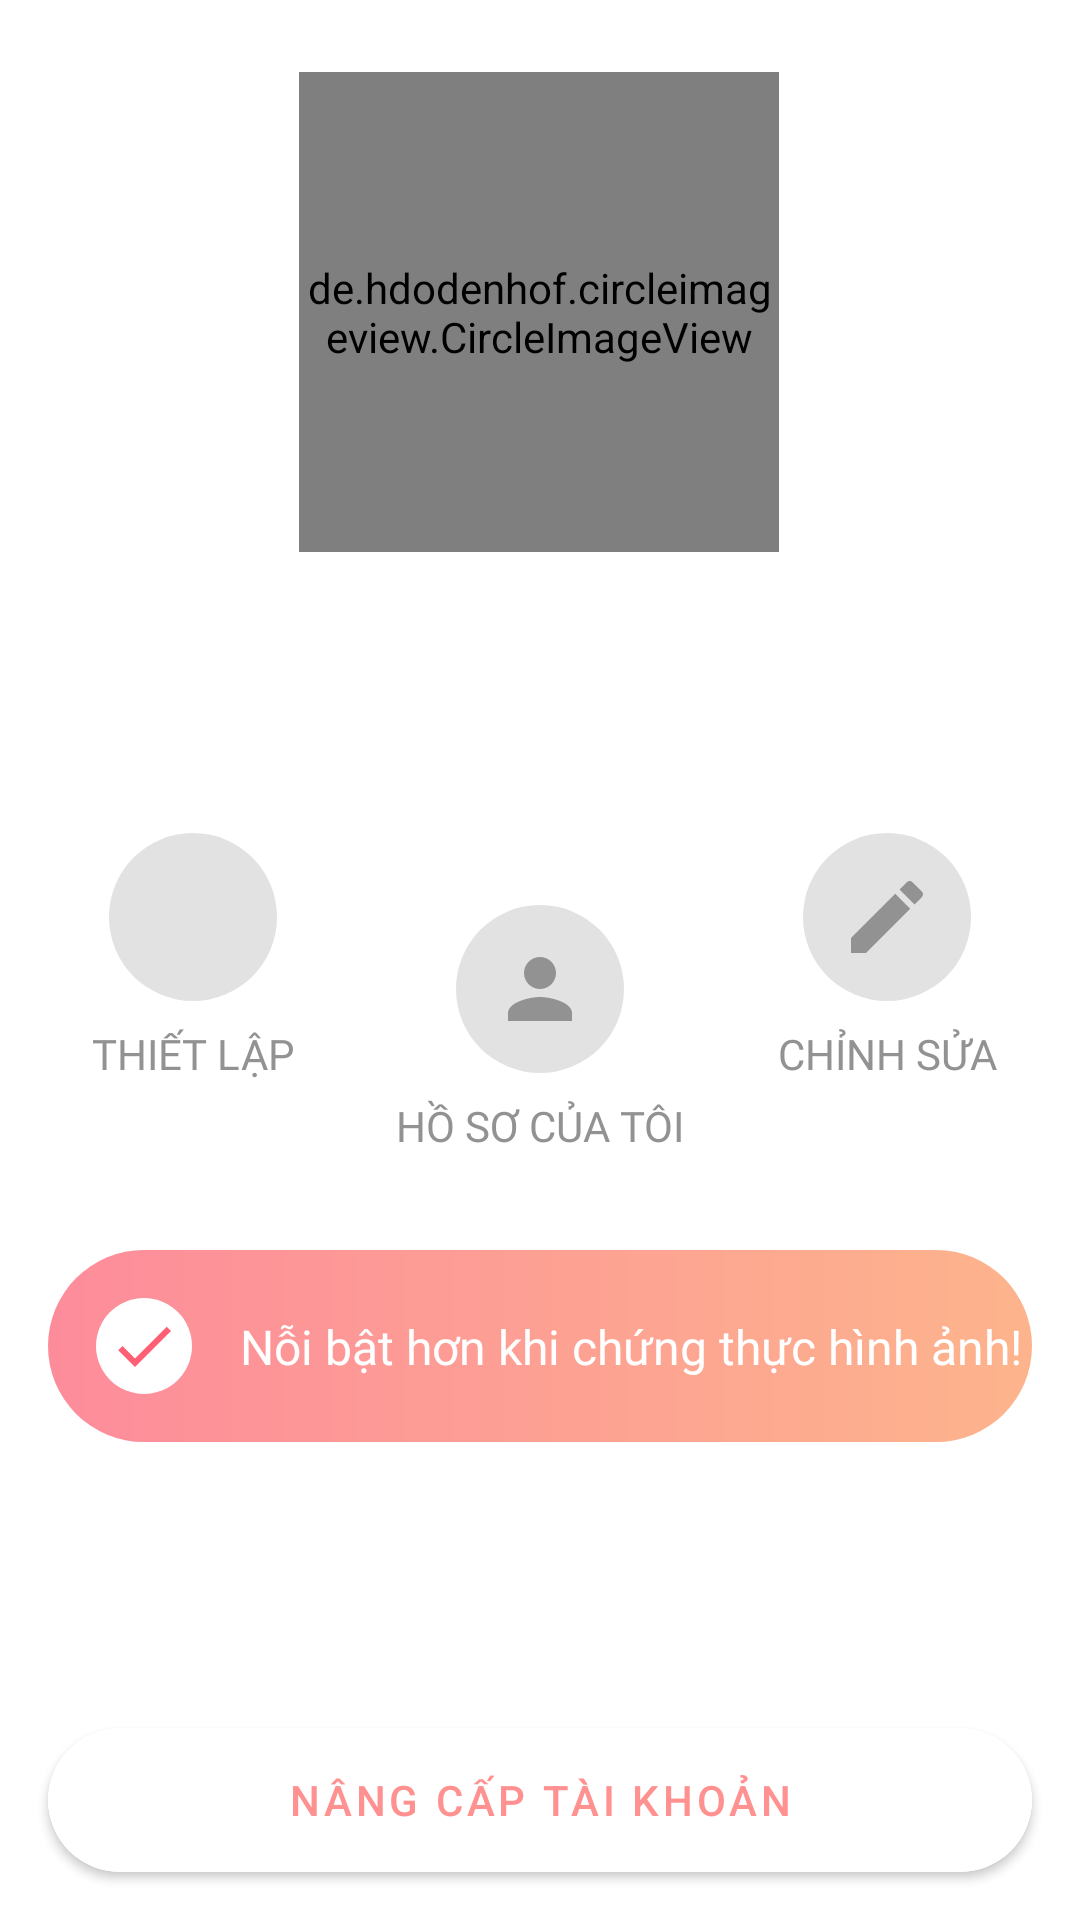

Here is an Android app screen rendered from its layout file. Give the layout XML and the strings, colors and styles it references.
<!-- AndroidManifest.xml: application theme AppTheme -->
<!-- res/layout/fragment_profile.xml -->
<?xml version="1.0" encoding="utf-8"?>
<layout xmlns:android="http://schemas.android.com/apk/res/android"
    xmlns:app="http://schemas.android.com/apk/res-auto"
    xmlns:tools="http://schemas.android.com/tools">

    <data>
        <variable
            name="userBasicInfo"
            type="phu.nguyen.dateme.data.model.UserBasicInfo" />
    </data>

    <androidx.constraintlayout.widget.ConstraintLayout
        android:layout_width="match_parent"
        android:layout_height="match_parent"
        tools:context=".ui.profile.ProfileFragment">

        <de.hdodenhof.circleimageview.CircleImageView
            android:id="@+id/circleImageView"
            android:layout_width="160dp"
            android:layout_height="160dp"
            android:layout_marginTop="24dp"
            loadImage="@{userBasicInfo.avatarImage}"
            app:layout_constraintEnd_toEndOf="parent"
            app:layout_constraintHorizontal_bias="0.498"
            app:layout_constraintStart_toStartOf="parent"
            app:layout_constraintTop_toTopOf="parent" />

        <ImageButton
            android:id="@+id/btn_setting"
            style="@style/btn_circle_gray_normal"
            android:layout_marginTop="16dp"
            android:src="@drawable/ic_settings_gray_32"
            app:layout_constraintEnd_toEndOf="parent"
            app:layout_constraintHorizontal_bias="0.12"
            app:layout_constraintStart_toStartOf="parent"
            app:layout_constraintTop_toBottomOf="@+id/tv_school"
            android:contentDescription="@string/image_setting" />

        <ImageButton
            android:id="@+id/btb_my_profile"
            style="@style/btn_circle_gray_normal"
            android:layout_marginTop="24dp"
            android:src="@drawable/ic_person_gray_32"
            app:layout_constraintEnd_toEndOf="parent"
            app:layout_constraintHorizontal_bias="0.5"
            app:layout_constraintStart_toStartOf="parent"
            app:layout_constraintTop_toTopOf="@+id/btn_setting"
            android:contentDescription="@string/image_show_my_profile" />

        <ImageButton
            android:id="@+id/btn_edit"
            style="@style/btn_circle_gray_normal"
            android:src="@drawable/ic_edit_gray_32"
            app:layout_constraintEnd_toEndOf="parent"
            app:layout_constraintHorizontal_bias="0.88"
            app:layout_constraintStart_toStartOf="parent"
            app:layout_constraintTop_toTopOf="@+id/btn_setting"
            android:contentDescription="@string/image_edit_profile" />

        <TextView
            style="@style/text_gray_medium_14"
            android:layout_marginTop="8dp"
            android:text="@string/SETTING"
            app:layout_constraintEnd_toEndOf="@+id/btn_setting"
            app:layout_constraintStart_toStartOf="@+id/btn_setting"
            app:layout_constraintTop_toBottomOf="@+id/btn_setting" />

        <TextView
            android:id="@+id/textView5"
            style="@style/text_gray_medium_14"
            android:layout_marginTop="8dp"
            android:text="@string/MY_PROFILE"
            app:layout_constraintEnd_toEndOf="@+id/btb_my_profile"
            app:layout_constraintStart_toStartOf="@+id/btb_my_profile"
            app:layout_constraintTop_toBottomOf="@+id/btb_my_profile" />

        <TextView
            style="@style/text_gray_medium_14"
            android:layout_marginTop="8dp"
            android:text="@string/EDIT"
            app:layout_constraintEnd_toEndOf="@+id/btn_edit"
            app:layout_constraintStart_toStartOf="@+id/btn_edit"
            app:layout_constraintTop_toBottomOf="@+id/btn_edit" />

        <TextView
            android:id="@+id/tv_name_age"
            android:layout_width="wrap_content"
            android:layout_height="wrap_content"
            android:layout_marginTop="16dp"
            android:fontFamily="@font/roboto_slab"
            android:text="@{userBasicInfo.nameAndAge}"
            android:textSize="22sp"
            android:textStyle="bold"
            app:layout_constraintEnd_toEndOf="parent"
            app:layout_constraintStart_toStartOf="parent"
            app:layout_constraintTop_toBottomOf="@+id/circleImageView" />

        <TextView
            android:id="@+id/tv_school"
            android:layout_width="wrap_content"
            android:layout_height="wrap_content"
            android:layout_marginTop="8dp"
            android:fontFamily="@font/roboto"
            android:text="@{userBasicInfo.school}"
            android:textSize="18sp"
            app:layout_constraintEnd_toEndOf="parent"
            app:layout_constraintStart_toStartOf="parent"
            app:layout_constraintTop_toBottomOf="@+id/tv_name_age" />


        <com.google.android.material.button.MaterialButton
            android:id="@+id/btn_upgrade_account"
            android:layout_width="0dp"
            android:layout_height="wrap_content"
            android:layout_marginStart="16dp"
            android:layout_marginEnd="16dp"
            android:layout_marginBottom="16dp"
            android:backgroundTint="@color/white"
            android:insetTop="0dp"
            android:insetBottom="0dp"
            android:text="@string/upgrade_account"
            android:textColor="@color/colorPrimary"
            app:cornerRadius="24dp"
            app:layout_constraintBottom_toBottomOf="parent"
            app:layout_constraintEnd_toEndOf="parent"
            app:layout_constraintHorizontal_bias="0.0"
            app:layout_constraintStart_toStartOf="parent" />

        <View
            android:id="@+id/view_authentication"
            android:layout_width="0dp"
            android:layout_height="64dp"
            android:layout_marginStart="16dp"
            android:layout_marginTop="32dp"
            android:layout_marginEnd="16dp"
            android:background="@drawable/btn_gradient_primary_border"
            android:padding="16dp"

            app:layout_constraintEnd_toEndOf="parent"
            app:layout_constraintHorizontal_bias="0.0"
            app:layout_constraintStart_toStartOf="parent"
            app:layout_constraintTop_toBottomOf="@+id/textView5" />

        <ImageView
            android:id="@+id/imageView2"
            android:layout_width="wrap_content"
            android:layout_height="wrap_content"
            android:layout_marginStart="16dp"
            android:layout_marginTop="16dp"
            android:layout_marginBottom="16dp"
            android:background="@drawable/btn_circle_white"
            android:padding="4dp"
            android:src="@drawable/ic_check_dark_primary_24"
            app:layout_constraintBottom_toBottomOf="@+id/view_authentication"
            app:layout_constraintStart_toStartOf="@+id/view_authentication"
            app:layout_constraintTop_toTopOf="@+id/view_authentication"
            android:contentDescription="@string/not_important" />

        <TextView
            android:id="@+id/textView3"
            android:layout_width="wrap_content"
            android:layout_height="wrap_content"
            android:layout_marginStart="16dp"
            android:text="@string/more_prominent_when_authenticating_your_account"
            android:textColor="@color/white"
            android:textSize="16sp"
            android:fontFamily="@font/roboto"
            app:layout_constraintBottom_toBottomOf="@+id/imageView2"
            app:layout_constraintStart_toEndOf="@+id/imageView2"
            app:layout_constraintTop_toTopOf="@+id/imageView2" />

        <ImageView
            android:id="@+id/imageView3"
            android:layout_width="wrap_content"
            android:layout_height="wrap_content"
            android:layout_marginEnd="16dp"
            android:src="@drawable/ic_right_white_24"
            app:layout_constraintBottom_toBottomOf="@+id/view_authentication"
            app:layout_constraintEnd_toEndOf="@+id/view_authentication"
            app:layout_constraintTop_toTopOf="@+id/view_authentication"
            android:contentDescription="@string/not_important" />
    </androidx.constraintlayout.widget.ConstraintLayout>
</layout>
<!-- resources referenced by this layout -->
<resources>
  <color name="colorPrimary">#FF9191</color>
  <color name="white">#ffffff</color>
  <!-- drawable btn_circle_white (drawable) -->
  <?xml version="1.0" encoding="utf-8"?>
  <shape android:shape="oval"
      xmlns:android="http://schemas.android.com/apk/res/android">
      <solid android:color="@color/white" />
  </shape>
  <!-- drawable btn_gradient_primary_border (drawable) -->
  <?xml version="1.0" encoding="utf-8"?>
  <ripple xmlns:android="http://schemas.android.com/apk/res/android"
          android:color="@color/grayLight">
          <item>
          <shape android:shape="rectangle">
              <gradient
              android:startColor="#FD8C9B"
              android:endColor="#FDB48C"
              android:angle="0" />
              <corners android:radius="56dp"/>
          </shape>
      </item>
  </ripple>
  <!-- drawable ic_check_dark_primary_24 (drawable) -->
  <vector android:height="24dp" android:tint="#FF5F74"
      android:viewportHeight="24" android:viewportWidth="24"
      android:width="24dp" xmlns:android="http://schemas.android.com/apk/res/android">
      <path android:fillColor="@android:color/white" android:pathData="M9,16.17L4.83,12l-1.42,1.41L9,19 21,7l-1.41,-1.41z"/>
  </vector>
  <!-- drawable ic_person_gray_32 (drawable) -->
  <vector android:height="32dp" android:tint="#929292"
      android:viewportHeight="24" android:viewportWidth="24"
      android:width="32dp" xmlns:android="http://schemas.android.com/apk/res/android">
      <path android:fillColor="@android:color/white" android:pathData="M12,12c2.21,0 4,-1.79 4,-4s-1.79,-4 -4,-4 -4,1.79 -4,4 1.79,4 4,4zM12,14c-2.67,0 -8,1.34 -8,4v2h16v-2c0,-2.66 -5.33,-4 -8,-4z"/>
  </vector>
  <string name="EDIT">CHỈNH SỬA</string>
  <string name="MY_PROFILE">HỒ SƠ CỦA TÔI</string>
  <string name="SETTING">THIẾT LẬP</string>
  <string name="image_edit_profile">Image edit profile</string>
  <string name="image_setting">Image Setting</string>
  <string name="image_show_my_profile">Image show my profile</string>
  <string name="more_prominent_when_authenticating_your_account">Nỗi bật hơn khi chứng thực hình ảnh!</string>
  <string name="not_important">Not important</string>
  <string name="upgrade_account">Nâng cấp tài khoản</string>
  <style name="btn_circle_gray_normal">
          <item name="android:layout_width">56dp</item>
          <item name="android:layout_height">56dp</item>
          <item name="android:background">@drawable/btn_circle_gray</item>
      </style>
  <style name="text_gray_medium_14">
          <item name="android:layout_width">wrap_content</item>
          <item name="android:layout_height">wrap_content</item>
          <item name="android:fontFamily">@font/roboto</item>
          <item name="android:textColor">@color/gray</item>
          <item name="android:textSize">14sp</item>
      </style>
  <style name="AppTheme" parent="Theme.MaterialComponents.Light.NoActionBar">
          
          <item name="colorPrimary">@color/colorPrimary</item>
          <item name="colorPrimaryDark">@color/colorPrimaryDark</item>
          <item name="colorAccent">@color/colorPrimaryDark</item>
          <item name="android:windowActivityTransitions">true</item>
          <item name="colorOnSurface">@color/gray</item>
      </style>
  <color name="grayLight">#e2e2e2</color>
  <!-- drawable btn_circle_gray (drawable) -->
  <?xml version="1.0" encoding="utf-8"?>
  <ripple xmlns:android="http://schemas.android.com/apk/res/android"
      android:color="#b4b4b4">
      <item>
          <shape android:shape="oval">
              <solid android:color="@color/grayLight"/>
          </shape>
      </item>
  </ripple>
  <color name="gray">#929292</color>
  <color name="colorPrimaryDark">#FF9CA9</color>
</resources>
